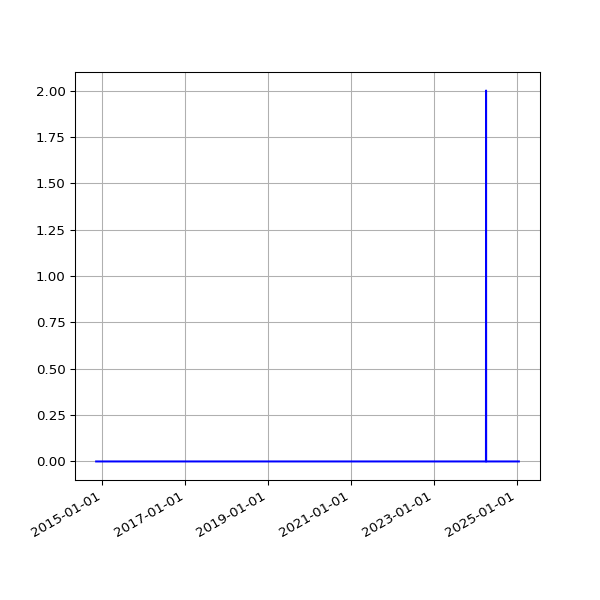

Source data for this figure (header and first rows):
date, fail
2014-11-07 02:45:22 +0000, 
2014-11-08 02:32:13 +0000, 
2014-11-09 02:29:46 +0000, 
2014-11-10 02:36:49 +0000, 
2014-11-11 02:39:57 +0000, 
2014-11-12 02:39:23 +0000, 
2014-11-13 02:43:39 +0000, 
2014-11-14 02:36:10 +0000, 
2014-11-15 02:30:19 +0000, 
2014-11-16 02:31:03 +0000, 
2014-11-17 02:44:07 +0000, 
2014-11-18 02:40:33 +0000, 
2014-11-19 02:46:01 +0000, 
2014-11-20 02:43:56 +0000, 
2014-11-21 02:34:50 +0000, 
2014-11-22 02:32:51 +0000, 
2014-11-23 02:36:45 +0000, 
2014-11-24 02:27:24 +0000, 
2014-11-25 02:39:42 +0000, 
2014-11-26 02:51:07 +0000, 
2014-11-27 02:37:04 +0000, 
2014-11-28 02:34:52 +0000, 
2014-11-29 02:30:27 +0000, 
2014-11-30 02:32:57 +0000, 
2014-12-01 03:23:50 +0000, 
2014-12-02 02:35:18 +0000, 
2014-12-03 02:37:48 +0000, 
2014-12-04 02:39:05 +0000, 
2014-12-05 02:39:00 +0000, 
2014-12-06 02:32:23 +0000, 
2014-12-07 02:28:06 +0000, 
2014-12-08 02:44:28 +0000, 
2014-12-09 02:39:34 +0000, 
2014-12-11 03:14:35 +0000, 
2014-12-16 20:52:04 +0000, 
2014-12-17 13:32:22 +0000, 
2014-12-18 02:17:19 +0000, 
2014-12-19 02:43:05 +0000, 
2014-12-20 02:31:59 +0000, 
2014-12-21 02:08:34 +0000, 
2014-12-22 02:09:19 +0000, 
2014-12-23 02:08:53 +0000, 
2014-12-24 02:12:21 +0000, 
2014-12-25 06:47:47 +0000, 
2014-12-26 02:17:30 +0000, 
2014-12-27 02:12:03 +0000, 
2014-12-28 02:11:49 +0000, 
2014-12-29 02:08:04 +0000, 
2014-12-30 02:11:03 +0000, 
2014-12-31 02:24:22 +0000, 
2015-01-01 02:06:34 +0000, 
2015-01-02 02:06:32 +0000, 
2015-01-03 02:12:22 +0000, 
2015-01-04 02:09:42 +0000, 
2015-01-05 02:14:23 +0000, 
2015-01-06 02:25:53 +0000, 
2015-01-07 02:24:04 +0000, 
2015-01-08 02:15:51 +0000, 
2015-01-09 02:19:20 +0000, 
2015-01-10 02:08:34 +0000, 
... 2,762 more rows
